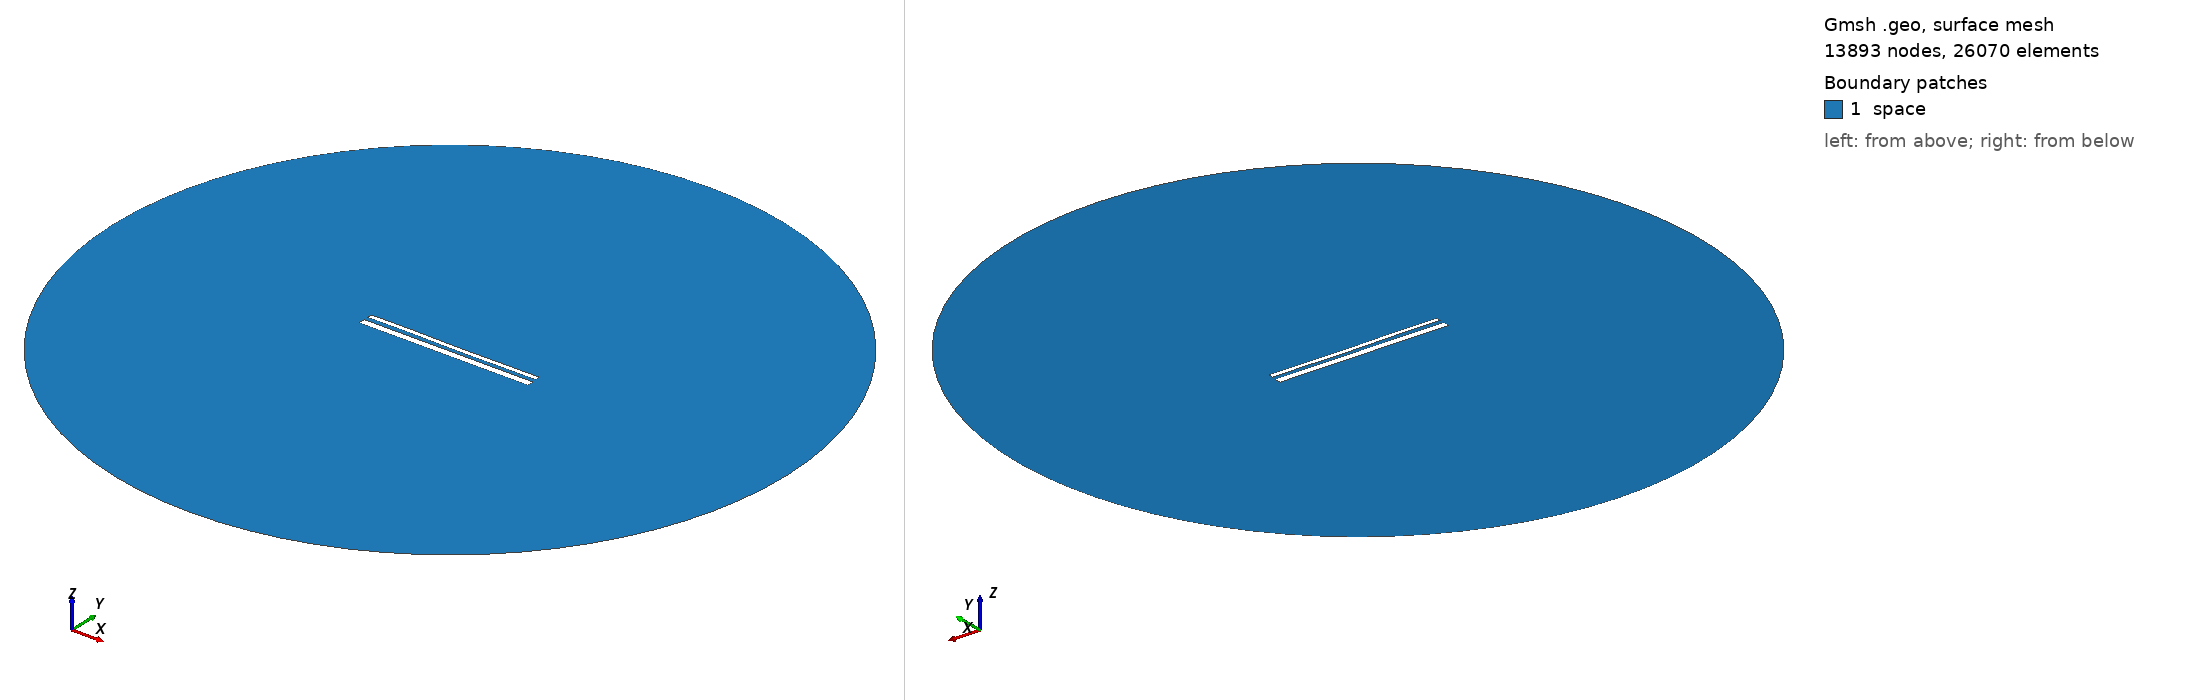

Gmsh geometry script, surface-meshed: 13893 nodes, 26070 surface elements. Boundary patches (legend numbers): 1 space. Left view from above one corner, right view from below the opposite corner. Legend entries are the model's physical surfaces. The drawing asked Gmsh for element sizes between 1% and 20% of the model's largest extent; the script's own settings can give other sizes.

=== 14419.geo (drawn) ===
//---------------------------------------
// Geometry kernel
//---------------------------------------

SetFactory("OpenCASCADE");



//---------------------------------------
// Parameters of the geometry
//---------------------------------------

// Overetch of the upper plate
overetch = 0.5;

// Distance between the plates
distance = 2.25;

// Discretization over the x axis (for the deformation)
nx = 50; 

// Length of the plate
L = 100 - overetch; 

// Number of modes
n = 4; 

// 1st mode coefficient
coeff(1) = -0.15;
beta(1) = 0.596864 * 3.1415926535 / L;

// 2nd mode coefficient
coeff(2) = -0.075;
beta(2) = 1.49418 * 3.1415926535 / L;

// 3rd mode coefficient
coeff(3) = 0.07499999999999998;
beta(3) = 2.50025 * 3.1415926535 / L;

// 4th mode coefficient
coeff(4) = 0.07499999999999998;
beta(4) = 3.49999 * 3.1415926535 / L;



//---------------------------------------
// Upper plate (deformed rectangle)
//---------------------------------------

// Coordiantes of the upper plate
xmin = -50;
xmax = 50 - overetch;

// Height of the upper plate
yheight = 4 - 2 * overetch;

// Indexes of the points
UpperID[] = {};
LowerID[] = {};
LeftID[] = {};
RightID[] = {};

// Point index
p = 1;

// Horizontal edges
For i In {1:nx}
    x = xmin + (i-1)*(xmax - xmin)/(nx-1);

    y_bottom = distance / 2 + overetch;
    For j In {1:n}
        C = (Cosh(beta(j)*L) + Cos(beta(j)*L)) / (Sinh(beta(j)*L) + Sin(beta(j)*L));
        y_bottom  = y_bottom + coeff(j) * (Cosh(beta(j)*(x+50)) - Cos(beta(j)*(x+50)) - C * (Sinh(beta(j)*(x+50)) - Sin(beta(j)*(x+50))));
    EndFor

    y_top = y_bottom + yheight;

    Point(p) = {x, y_top, 0, 1.0};
    UpperID[i] = p;
    p = p + 1;

    Point(p) = {x, y_bottom, 0, 1.0};
    LowerID[i] = p;
    p = p + 1;
EndFor

// Create point lists
UpperPts[] = {}; LowerPts[] = {};
For i In {1:nx}
  UpperPts[] += {UpperID[i]};
  LowerPts[] += {LowerID[i]};
EndFor

// Build splines
Spline(1) = {UpperPts[]};
Spline(2) = {LowerPts[]};
Line(3) = {LowerPts[nx-1], UpperPts[nx-1]};
Line(4) = {LowerPts[0], UpperPts[0]};

// Build the plane surface
Curve Loop(1) = {2, 3, -1, -4};
Plane Surface(1) = {1};



//---------------------------------------
// Lower plate (rectangle)
//---------------------------------------

// Vertices
Point(1001) = {-50, -1, 0, 1.0};
Point(1002) = { 50, -1, 0, 1.0};
Point(1003) = { 50,  -5, 0, 1.0};
Point(1004) = {-50,  -5, 0, 1.0};

// Edges
Line(5) = {1001, 1002};
Line(6) = {1002, 1003};
Line(7) = {1003, 1004};
Line(8) = {1004, 1001};

// Plane surface
Line Loop(2) = {5, 6, 7, 8};
Plane Surface(2) = {2}; 



//---------------------------------------
// Outer (fictious) boundary
//---------------------------------------

// Points
Point(1005) = {0, 0, 0};       // Center
Point(1006) = {200, 0, 0};     // Start point
Point(1007) = {0, 200, 0};     // 90 degrees
Point(1008) = {-200, 0, 0};    // 180 degrees
Point(1009) = {0, -200, 0};    // 270 degrees

// Circle arcs (each needs start, center, end)
Circle(9) = {1006, 1005, 1007};
Circle(10) = {1007, 1005, 1008};
Circle(11) = {1008, 1005, 1009};
Circle(12) = {1009, 1005, 1006};

// Plane surface for the entire domain
Curve Loop(3) = {9, 10, 11, 12};
Surface(3) = {3};

// Subtract the plates from the whole domain to obtain the actual domain where we want to solve the equations
BooleanDifference{ Surface{3}; Delete; }{ Surface{1}; Surface{2}; Delete; }




//---------------------------------------
// Transfinite Lines/Curves
//---------------------------------------

// Set the number of points on the boundaries
r = 7;

// Plates
Transfinite Curve {1, 2} = 50*r Using Progression 1;
Transfinite Curve {3, 4} = 2*r Using Progression 1;
Transfinite Line {5, 7} = 50*r Using Progression 1;
Transfinite Line {6, 8} = 2*r Using Progression 1;

// Outer boundary
Transfinite Line {9, 10, 11, 12} = 20 Using Progression 1;



//---------------------------------------
// Physical groups
//---------------------------------------                

// Physical curves (boundaries)
Physical Line("force_segment", 10) = {2};
Physical Line("upper_plate", 11) = {1, 3, 4};
Physical Line("lower_plate", 12) = {5, 6, 7, 8};
Physical Line("boundary", 20) = {9, 10, 11, 12};

// Physical Surfaces
Physical Surface("space", 30) = {3};



//---------------------------------------
// 6. Generate the Mesh
//---------------------------------------

// 2D mesh generation
Mesh 2;
